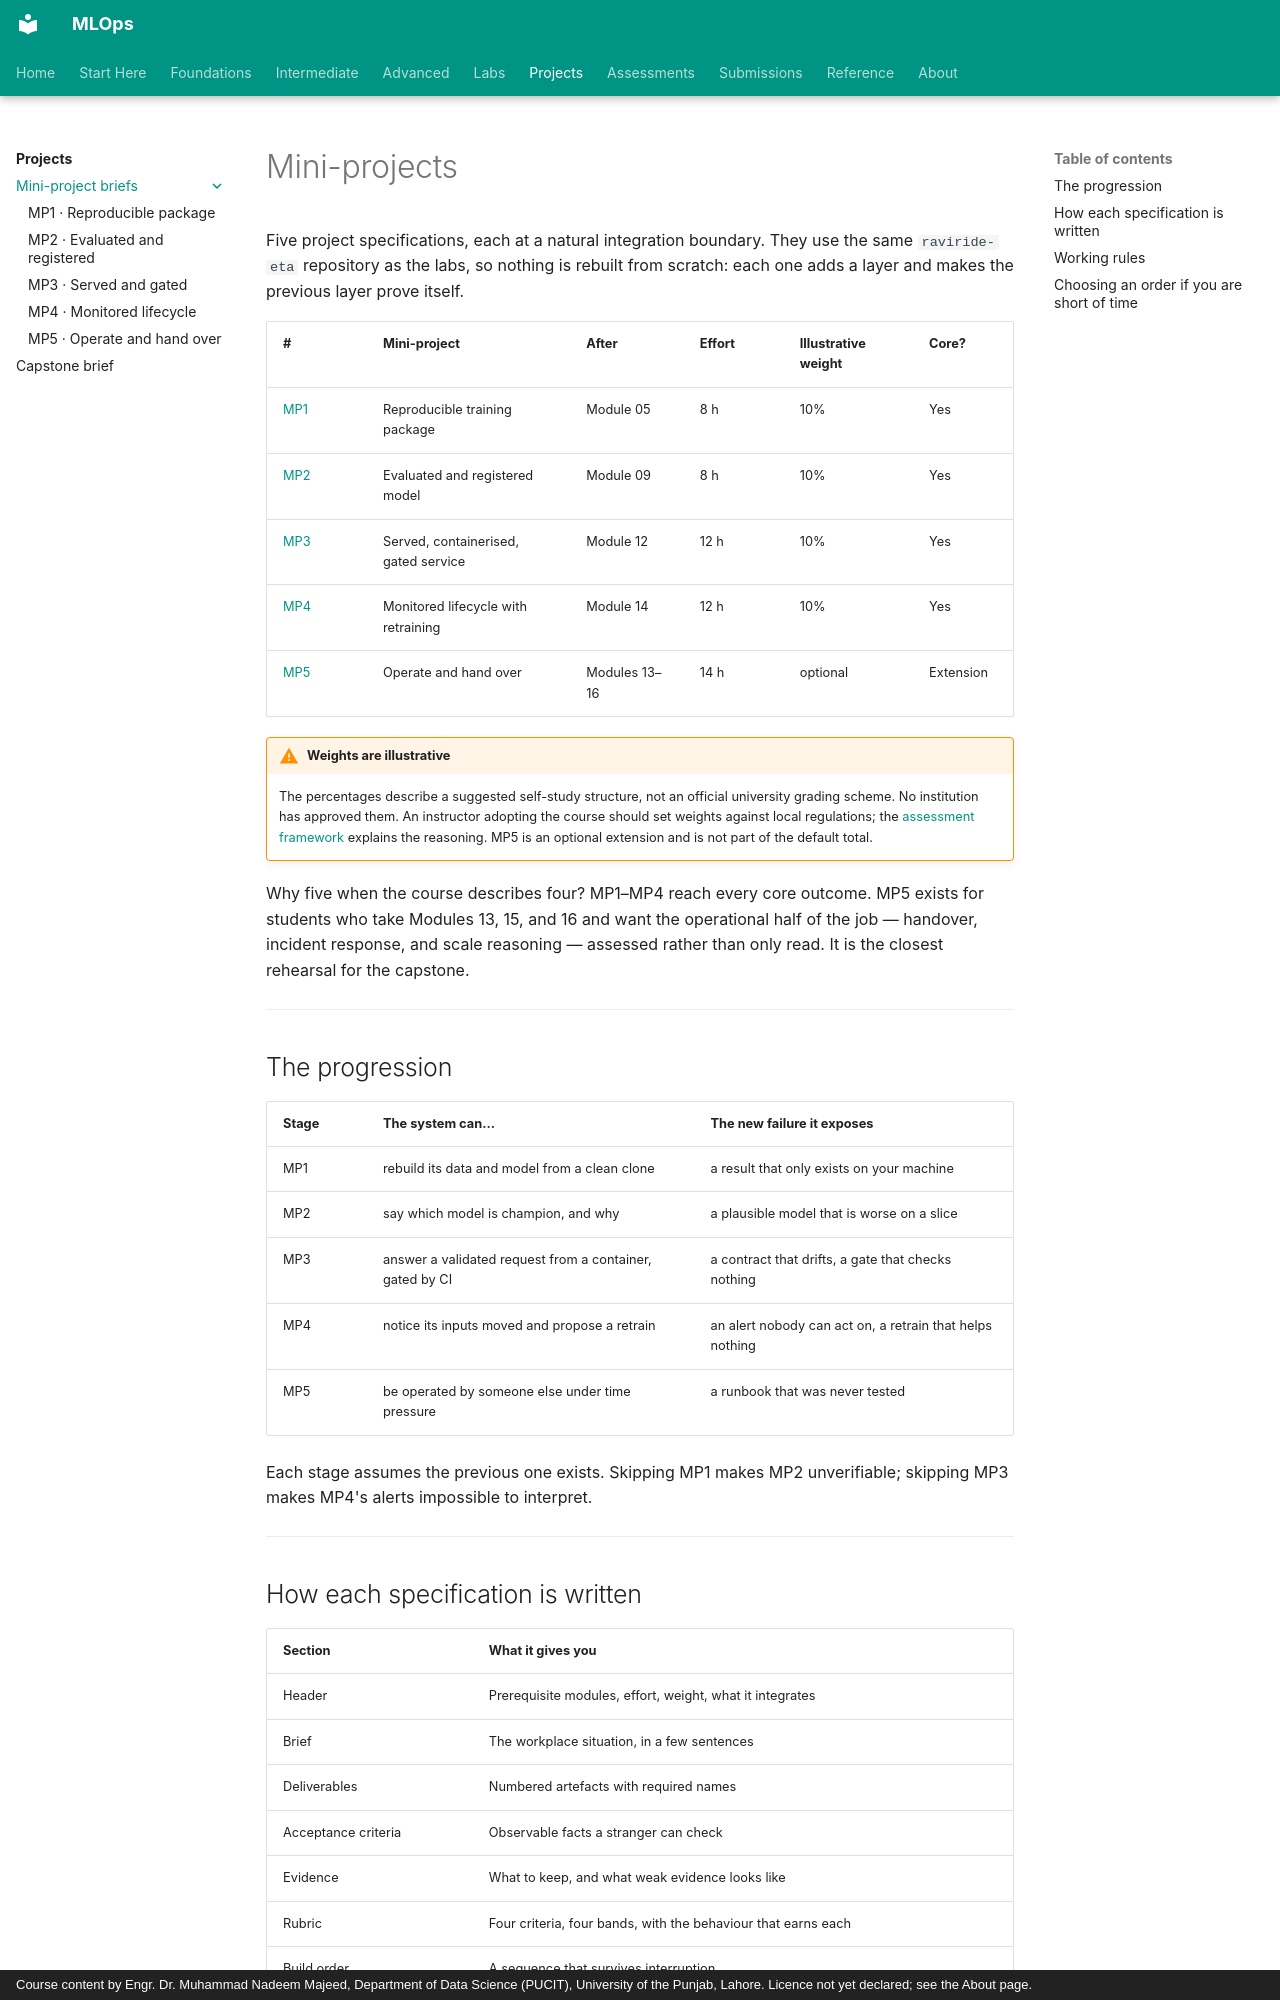

repository: nadeem-majeedch/MLOps · page: projects/mini-projects/index.html · generator: mkdocs · copyright: Course content by Engr. Dr. Muhammad Nadeem Majeed, Department of Data Science (PUCIT), University of the Punjab, Lahore. Licence not yet declared; see the About page.

# Mini-projects

Five project specifications, each at a natural integration boundary. They use the
same `raviride-eta` repository as the labs, so nothing is rebuilt from scratch:
each one adds a layer and makes the previous layer prove itself.

| # | Mini-project | After | Effort | Illustrative weight | Core? |
|---|---|---|---|---|---|
| [MP1](mp-01-reproducible-training-package.md) | Reproducible training package | Module 05 | 8 h | 10% | Yes |
| [MP2](mp-02-evaluated-registered-model.md) | Evaluated and registered model | Module 09 | 8 h | 10% | Yes |
| [MP3](mp-03-served-containerised-gated-service.md) | Served, containerised, gated service | Module 12 | 12 h | 10% | Yes |
| [MP4](mp-04-monitored-lifecycle.md) | Monitored lifecycle with retraining | Module 14 | 12 h | 10% | Yes |
| [MP5](mp-05-operate-and-hand-over.md) | Operate and hand over | Modules 13–16 | 14 h | optional | Extension |

!!! warning "Weights are illustrative"
    The percentages describe a suggested self-study structure, not an official
    university grading scheme. No institution has approved them. An instructor
    adopting the course should set weights against local regulations; the
    [assessment framework](../../syllabus/assessment-framework.md) explains the
    reasoning. MP5 is an optional extension and is not part of the default total.

Why five when the course describes four? MP1–MP4 reach every core outcome. MP5
exists for students who take Modules 13, 15, and 16 and want the operational half
of the job — handover, incident response, and scale reasoning — assessed rather
than only read. It is the closest rehearsal for the capstone.

---

## The progression

| Stage | The system can... | The new failure it exposes |
|---|---|---|
| MP1 | rebuild its data and model from a clean clone | a result that only exists on your machine |
| MP2 | say which model is champion, and why | a plausible model that is worse on a slice |
| MP3 | answer a validated request from a container, gated by CI | a contract that drifts, a gate that checks nothing |
| MP4 | notice its inputs moved and propose a retrain | an alert nobody can act on, a retrain that helps nothing |
| MP5 | be operated by someone else under time pressure | a runbook that was never tested |

Each stage assumes the previous one exists. Skipping MP1 makes MP2 unverifiable;
skipping MP3 makes MP4's alerts impossible to interpret.

---
